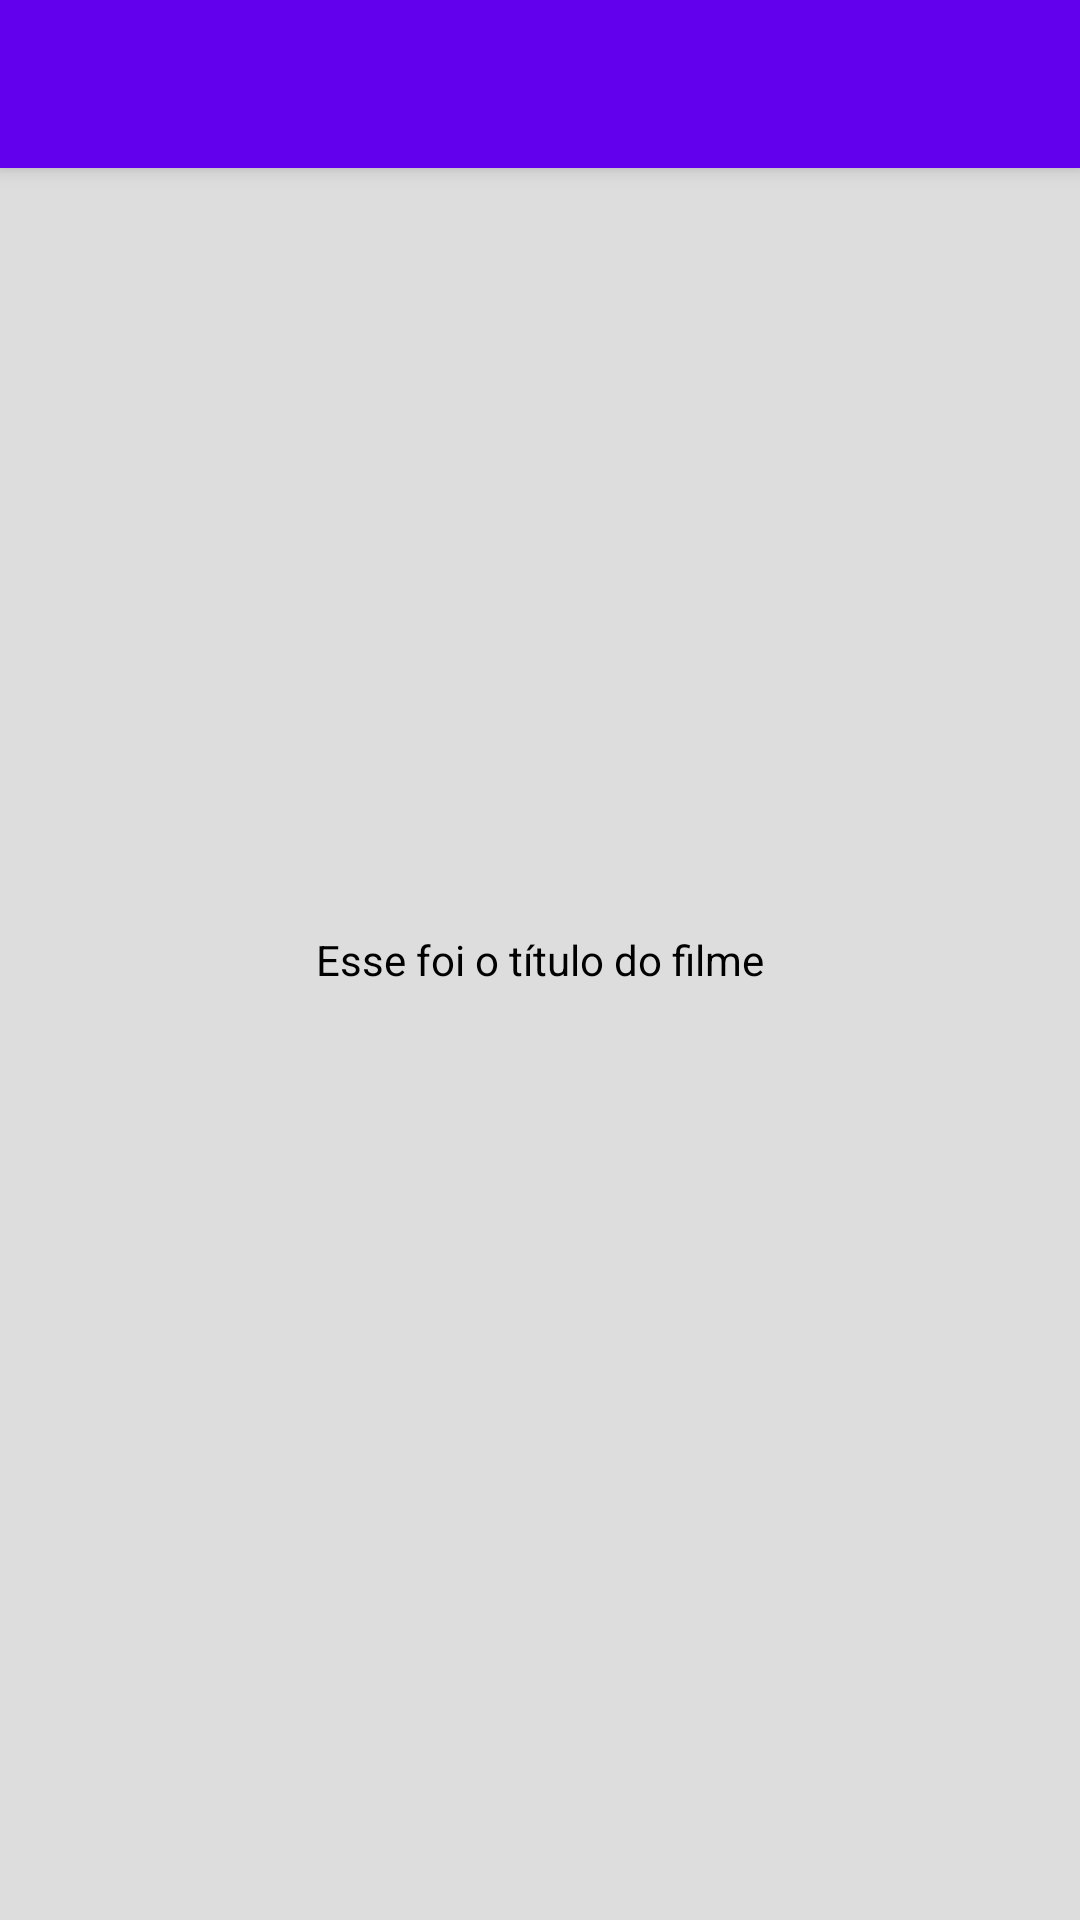

Here is an Android app screen rendered from its layout file. Give the layout XML and the strings, colors and styles it references.
<!-- AndroidManifest.xml: application theme AppTheme -->
<!-- res/layout/activity_filme_detalhe.xml -->
<?xml version="1.0" encoding="utf-8"?>
<androidx.coordinatorlayout.widget.CoordinatorLayout xmlns:android="http://schemas.android.com/apk/res/android"
    xmlns:app="http://schemas.android.com/apk/res-auto"
    xmlns:tools="http://schemas.android.com/tools"
    android:layout_width="match_parent"
    android:layout_height="match_parent"
    tools:context=".ui.filmeDetalhe.FilmeDetalheActivity">

    <include layout="@layout/layout_toolbar_padrao"/>

    <include layout="@layout/content_filme_detalhe"/>

</androidx.coordinatorlayout.widget.CoordinatorLayout>
<!-- res/layout/layout_toolbar_padrao.xml (included above) -->
<?xml version="1.0" encoding="utf-8"?>
<com.google.android.material.appbar.AppBarLayout
    xmlns:android="http://schemas.android.com/apk/res/android"
    android:layout_width="match_parent"
    android:layout_height="wrap_content"
    xmlns:app="http://schemas.android.com/apk/res-auto"
    android:theme="@style/AppTheme.AppBarOverlay">

    <androidx.appcompat.widget.Toolbar
        android:id="@+id/layout_too_pad_tPadrao"
        android:layout_width="match_parent"
        android:layout_height="?attr/actionBarSize"
        android:background="?attr/colorPrimary"
        app:popupTheme="@style/AppTheme.PopupOverlay"
        app:elevation="4dp"
        />

</com.google.android.material.appbar.AppBarLayout>
<!-- res/layout/content_filme_detalhe.xml (included above) -->
<?xml version="1.0" encoding="utf-8"?>
<LinearLayout
    xmlns:android="http://schemas.android.com/apk/res/android"
    xmlns:tools="http://schemas.android.com/tools"
    android:layout_width="match_parent"
    android:layout_height="match_parent"
    android:orientation="vertical"
    android:gravity="center_vertical"
    >

    <TextView
        android:id="@+id/fil_det_tvTitulo"
        android:layout_width="match_parent"
        android:layout_height="wrap_content"
        tools:text="Esse foi o título do filme"
        android:gravity="center"
        android:padding="16dp"
        android:layout_gravity="center_vertical"
        android:textSize="14sp"
        android:textColor="@color/black"
        />

</LinearLayout>
<!-- resources referenced by this layout -->
<resources>
  <color name="black">#000000</color>
  <style name="AppTheme.AppBarOverlay" parent="ThemeOverlay.AppCompat.Dark.ActionBar" />
  <style name="AppTheme.PopupOverlay" parent="ThemeOverlay.AppCompat.Light" />
  <style name="AppTheme" parent="Theme.AppCompat.Light.NoActionBar">
          
          <item name="colorPrimary">@color/colorPrimary</item>
          <item name="colorPrimaryDark">@color/colorPrimaryDark</item>
          <item name="colorAccent">@color/colorAccent</item>
          <item name="android:windowBackground">@color/gray_DDD</item>
      </style>
  <color name="colorPrimary">#6200EE</color>
  <color name="colorPrimaryDark">#3700B3</color>
  <color name="colorAccent">#03DAC5</color>
  <color name="gray_DDD">#DDDDDD</color>
</resources>
